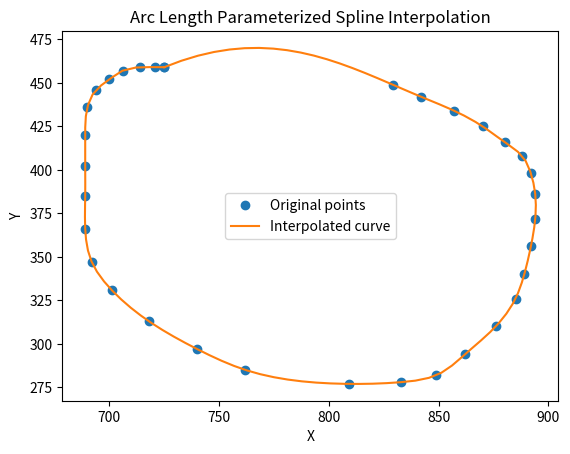

Generate this figure with matplotlib:
import numpy as np
from scipy.interpolate import splprep, splev
import math

# Given list of points (x, y)
points = [(725, 459), (721, 459), (714, 459), (706, 457), (700, 452), (694, 446), (690, 436), (689, 420), (689, 402), (689, 385), (689, 366), (692, 347), (701, 331), (718, 313), (740, 297), (762, 285), (809, 277), (833, 278), (849, 282), (862, 294), (876, 310), (885, 326), (889, 340), (892, 356), (894, 372), (894, 386), (892, 398), (888, 408), (880, 416), (870, 425), (857, 434), (842, 442), (829, 449), (725, 459)]

# Separate x and y coordinates
x = np.array([point[0] for point in points])
y = np.array([point[1] for point in points])

distances = np.zeros(len(points))
for i in range(1, len(points)):
    distances[i] = distances[i-1] + math.dist(points[i-1], points[i]) # stores the partial sum of arclength at each point
normalized_distances = distances/distances[-1] 

"""
# Calculate the arc length
distances = np.sqrt(np.diff(x)**2 + np.diff(y)**2)
cumulative_distances = np.concatenate(([0], np.cumsum(distances)))

# Normalize the cumulative distances
normalized_distances = cumulative_distances / cumulative_distances[-1]
"""
# Parametric interpolation using normalized arc length
tck, u = splprep([x, y], u=normalized_distances, s=0)

# Define the parameter values for interpolation
new_u = np.linspace(0, 1, 100)

# Interpolate x and y coordinates separately
new_x, new_y = splev(new_u, tck)

# Plot the results to visualize
import matplotlib.pyplot as plt

plt.plot(x, y, 'o', label='Original points')
plt.plot(new_x, new_y, '-', label='Interpolated curve')
plt.legend()
plt.xlabel('X')
plt.ylabel('Y')
plt.title('Arc Length Parameterized Spline Interpolation')
plt.show()